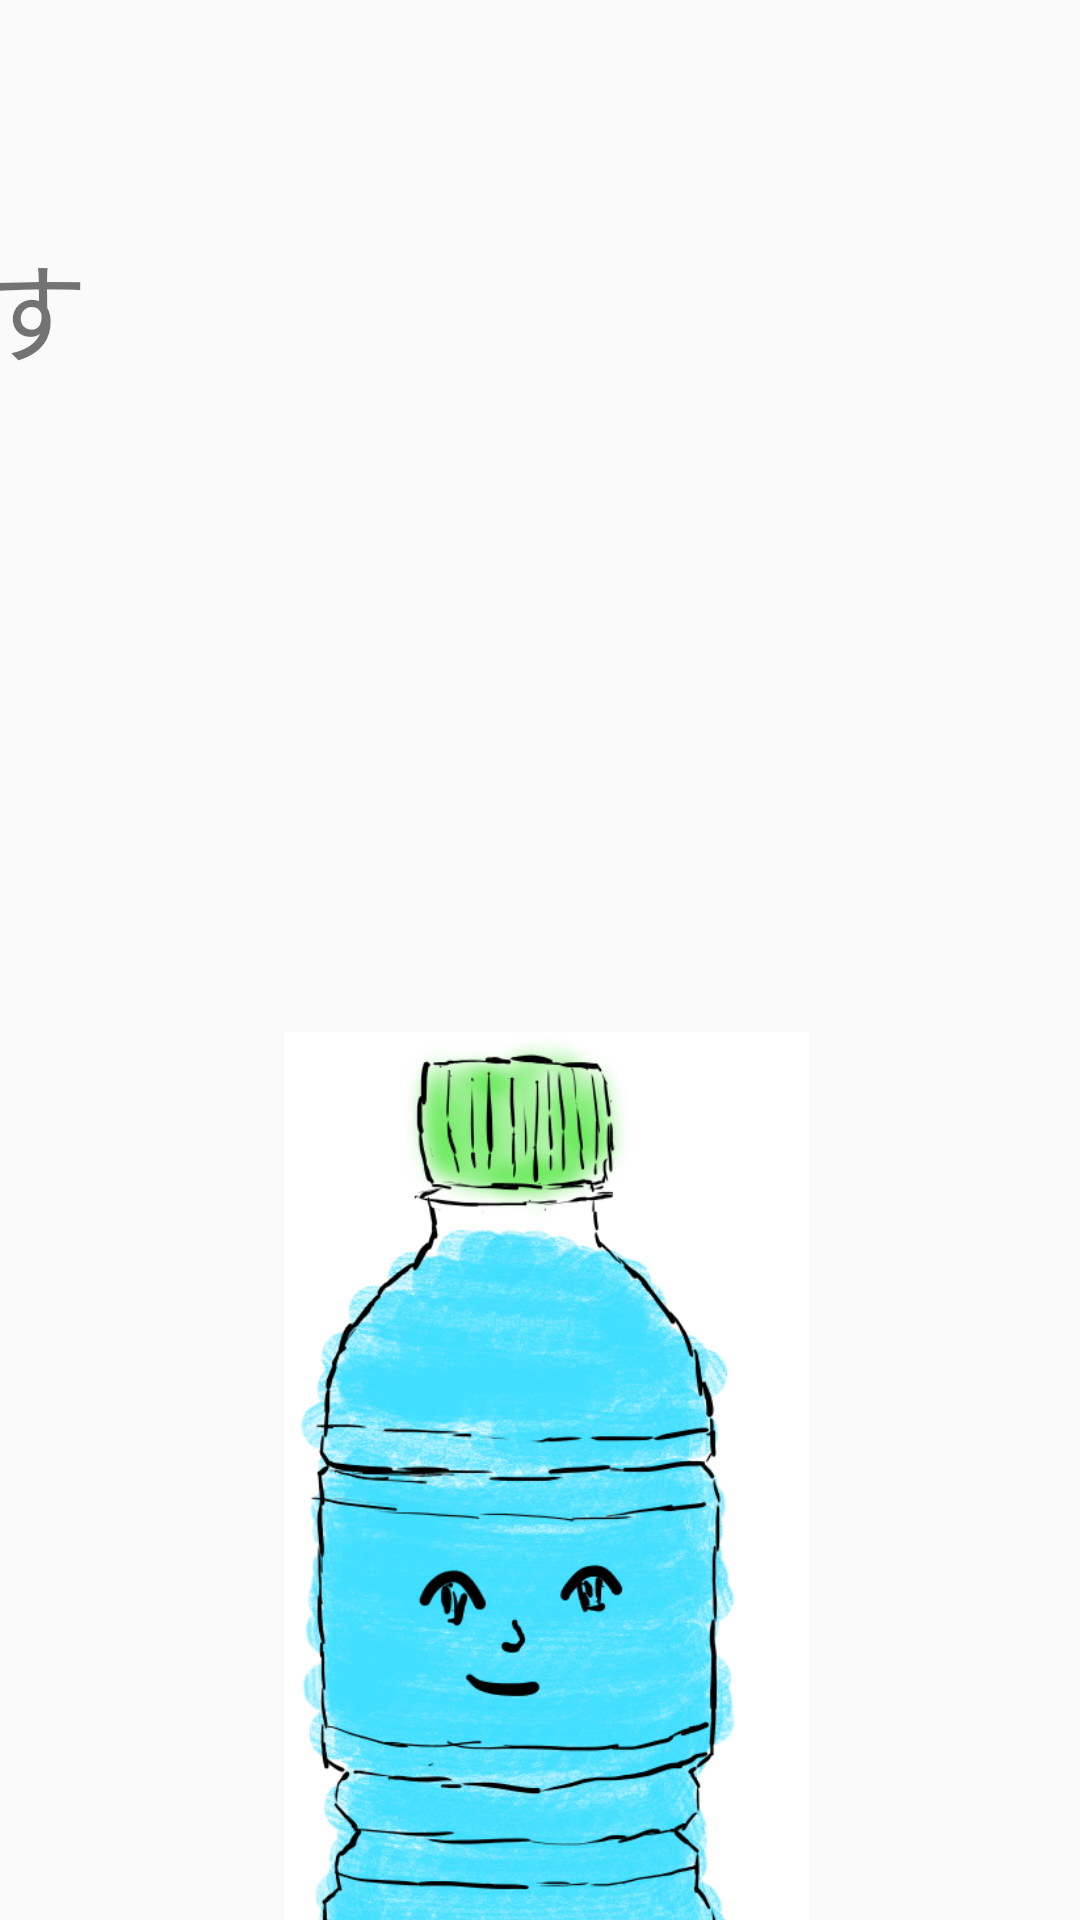

Layout XML and referenced resources for this Android screen:
<!-- AndroidManifest.xml: application theme AppTheme -->
<!-- res/layout/activity_end.xml -->
<?xml version="1.0" encoding="utf-8"?>
<android.support.constraint.ConstraintLayout
        xmlns:android="http://schemas.android.com/apk/res/android"
        xmlns:tools="http://schemas.android.com/tools"
        xmlns:app="http://schemas.android.com/apk/res-auto"
        android:layout_width="match_parent"
        android:layout_height="match_parent"
        tools:context=".end">

    <TextView
            android:text="出荷します"
            android:layout_width="533dp"
            android:layout_height="132dp"
            android:id="@+id/text" android:textSize="36sp"
            android:typeface="normal" app:layout_constraintTop_toTopOf="parent"
            android:layout_marginEnd="8dp"
            app:layout_constraintEnd_toEndOf="parent" android:layout_marginRight="8dp" android:layout_marginStart="8dp"
            app:layout_constraintStart_toStartOf="parent" android:layout_marginLeft="8dp"
            app:layout_constraintHorizontal_bias="0.843" android:layout_marginTop="76dp"/>
    <Button
            android:text="もう一度"
            android:layout_width="wrap_content"
            android:layout_height="wrap_content"
            android:id="@+id/endbtn" android:visibility="invisible"
            android:layout_marginBottom="8dp"
            app:layout_constraintBottom_toBottomOf="parent" app:layout_constraintEnd_toEndOf="parent"
            android:layout_marginEnd="8dp"
            app:layout_constraintStart_toStartOf="parent"
            android:layout_marginStart="8dp"/>
    <ImageView
            android:layout_width="310dp"
            android:layout_height="350dp" app:srcCompat="@drawable/water_15"
            android:id="@+id/imageView" android:layout_marginTop="136dp"
            app:layout_constraintTop_toBottomOf="@+id/text" android:layout_marginEnd="8dp"
            app:layout_constraintEnd_toEndOf="parent" android:layout_marginRight="8dp"
            app:layout_constraintStart_toStartOf="parent" android:layout_marginLeft="8dp"
            android:layout_marginStart="8dp" app:layout_constraintHorizontal_bias="0.558"/>
</android.support.constraint.ConstraintLayout>
<!-- resources referenced by this layout -->
<resources>
  <!-- drawable water_15: png bitmap (drawable, 297764 bytes) -->
  <style name="AppTheme" parent="Theme.AppCompat.Light.DarkActionBar">
          
          <item name="colorPrimary">@color/colorPrimary</item>
          <item name="colorPrimaryDark">@color/colorPrimaryDark</item>
          <item name="colorAccent">@color/colorAccent</item>
          <item name="windowNoTitle">true</item>^
      </style>
  <!-- not gathered from this repository: default colours our renderer supplied (Android Studio template values) -->
  <color name="colorPrimary">#FF6200EE</color>
  <color name="colorPrimaryDark">#FF3700B3</color>
  <color name="colorAccent">#FF03DAC5</color>
</resources>
